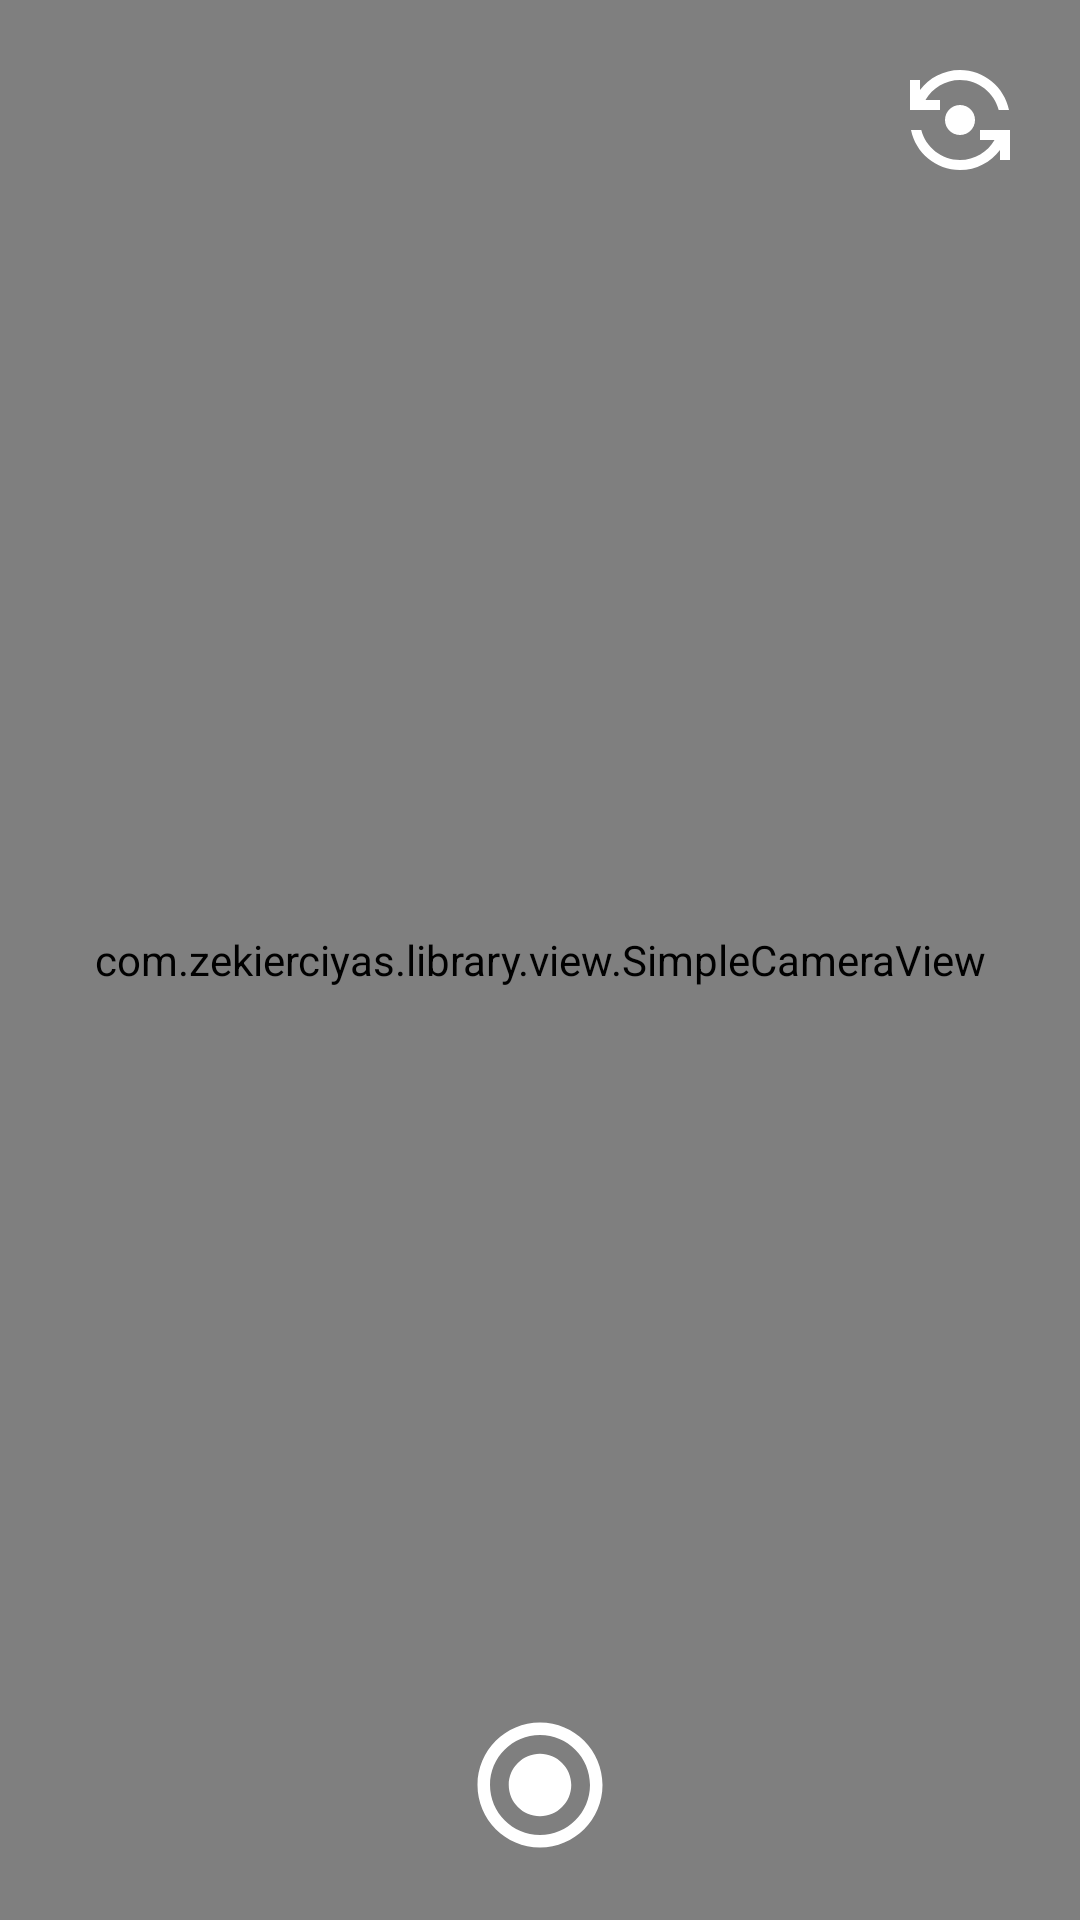

Layout XML and referenced resources for this Android screen:
<!-- AndroidManifest.xml: application theme Theme.CameraXProvider -->
<!-- res/layout/activity_image_capture.xml -->
<?xml version="1.0" encoding="utf-8"?>
<androidx.constraintlayout.widget.ConstraintLayout
    xmlns:android="http://schemas.android.com/apk/res/android"
    xmlns:app="http://schemas.android.com/apk/res-auto"
    xmlns:tools="http://schemas.android.com/tools"
    android:layout_width="match_parent"
    android:layout_height="match_parent"
    tools:context=".ImageAnalysisActivity">

    <com.zekierciyas.library.view.SimpleCameraView
        android:id="@+id/camera_view"
        app:cameraID="1"
        android:layout_width="match_parent"
        android:layout_height="match_parent" />

    <ImageView
        android:layout_width="50dp"
        android:layout_height="50dp"
        android:layout_marginBottom="20dp"
        android:id="@+id/image_capture_button"
        android:src="@drawable/button_image_capture"
        app:layout_constraintBottom_toBottomOf="parent"
        app:layout_constraintEnd_toEndOf="parent"
        app:layout_constraintStart_toStartOf="parent" />

    <ImageView
        android:layout_width="40dp"
        android:layout_height="40dp"
        android:id="@+id/flip_camera_button"
        android:src="@drawable/button_flip_camera"
        android:layout_marginTop="20dp"
        android:layout_marginEnd="20dp"
        app:layout_constraintEnd_toEndOf="parent"
        app:layout_constraintTop_toTopOf="parent" />

    <ImageView
        android:id="@+id/preview_image_view"
        android:layout_width="100dp"
        android:layout_height="160dp"
        android:layout_marginStart="20dp"
        android:layout_marginTop="20dp"
        app:layout_constraintStart_toStartOf="parent"
        app:layout_constraintTop_toTopOf="@+id/camera_view" />

</androidx.constraintlayout.widget.ConstraintLayout>
<!-- resources referenced by this layout -->
<resources>
  <!-- drawable button_flip_camera (drawable) -->
  <vector android:height="50dp" android:tint="#FFFFFF"
      android:viewportHeight="24" android:viewportWidth="24"
      android:width="50dp" xmlns:android="http://schemas.android.com/apk/res/android">
      <path android:fillColor="@android:color/white" android:pathData="M9,12c0,1.66 1.34,3 3,3s3,-1.34 3,-3s-1.34,-3 -3,-3S9,10.34 9,12z"/>
      <path android:fillColor="@android:color/white" android:pathData="M8,10V8H5.09C6.47,5.61 9.05,4 12,4c3.72,0 6.85,2.56 7.74,6h2.06c-0.93,-4.56 -4.96,-8 -9.8,-8C8.73,2 5.82,3.58 4,6.01V4H2v6H8z"/>
      <path android:fillColor="@android:color/white" android:pathData="M16,14v2h2.91c-1.38,2.39 -3.96,4 -6.91,4c-3.72,0 -6.85,-2.56 -7.74,-6H2.2c0.93,4.56 4.96,8 9.8,8c3.27,0 6.18,-1.58 8,-4.01V20h2v-6H16z"/>
  </vector>
  <!-- drawable button_image_capture (drawable) -->
  <vector android:height="50dp" android:tint="#FFFFFF"
      android:viewportHeight="24" android:viewportWidth="24"
      android:width="50dp" xmlns:android="http://schemas.android.com/apk/res/android">
      <path android:fillColor="@android:color/white" android:pathData="M12,7c-2.76,0 -5,2.24 -5,5s2.24,5 5,5 5,-2.24 5,-5 -2.24,-5 -5,-5zM12,2C6.48,2 2,6.48 2,12s4.48,10 10,10 10,-4.48 10,-10S17.52,2 12,2zM12,20c-4.42,0 -8,-3.58 -8,-8s3.58,-8 8,-8 8,3.58 8,8 -3.58,8 -8,8z"/>
  </vector>
  <style name="Theme.CameraXProvider" parent="Theme.MaterialComponents.DayNight.DarkActionBar">
          
          <item name="colorPrimary">@color/purple_500</item>
          <item name="colorPrimaryVariant">@color/purple_700</item>
          <item name="colorOnPrimary">@color/white</item>
          
          <item name="colorSecondary">@color/teal_200</item>
          <item name="colorSecondaryVariant">@color/teal_700</item>
          <item name="colorOnSecondary">@color/black</item>
          
          <item name="android:statusBarColor" tools:targetApi="l">?attr/colorPrimaryVariant</item>
          
      </style>
  <!-- not gathered from this repository: default colours our renderer supplied (Android Studio template values) -->
  <color name="purple_500">#FF6200EE</color>
  <color name="purple_700">#FF3700B3</color>
  <color name="teal_200">#FF03DAC5</color>
  <color name="teal_700">#FF018786</color>
  <color name="black">#FF000000</color>
  <color name="white">#FFFFFFFF</color>
</resources>
